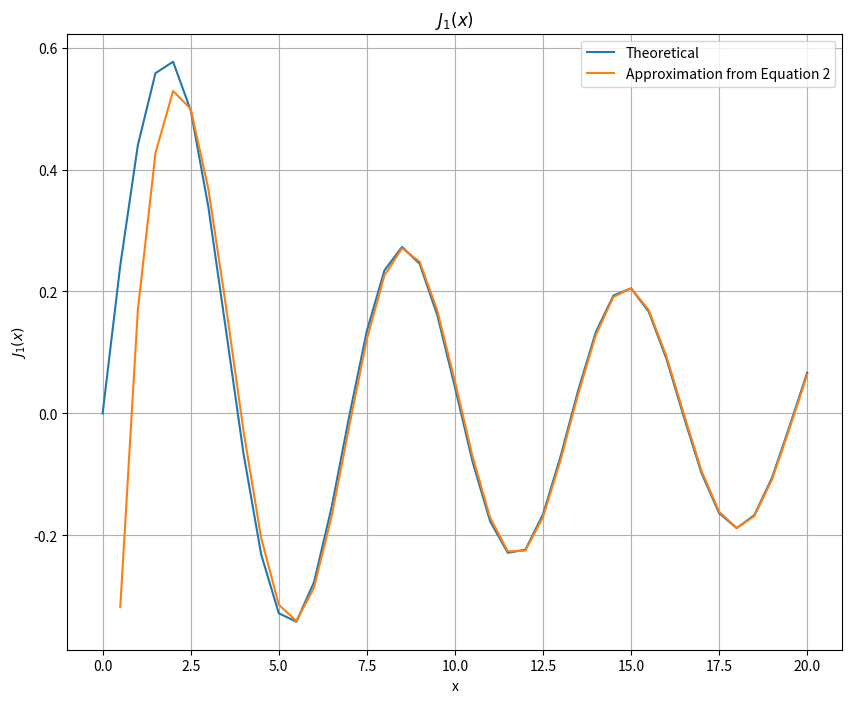
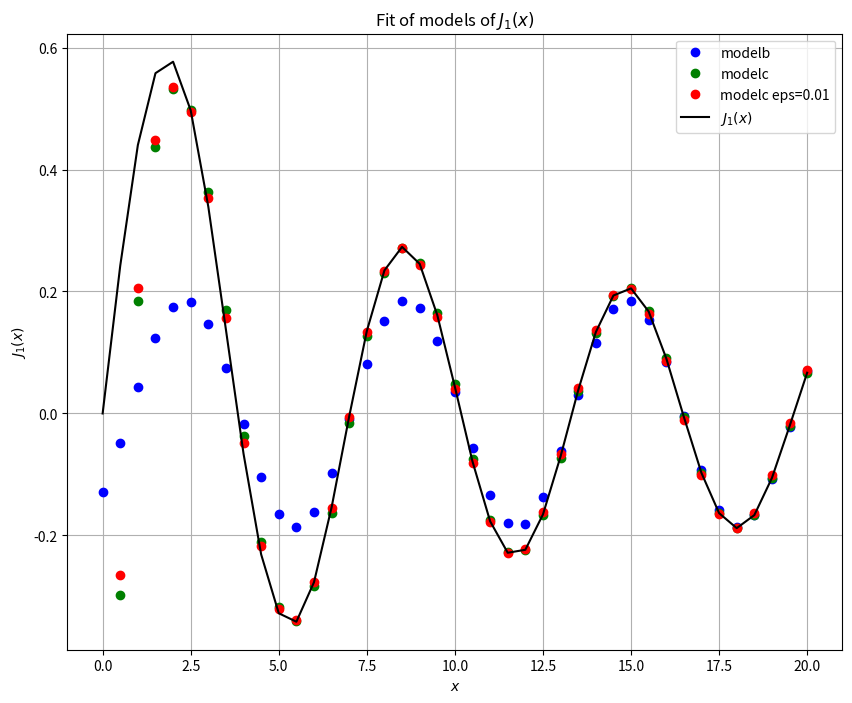
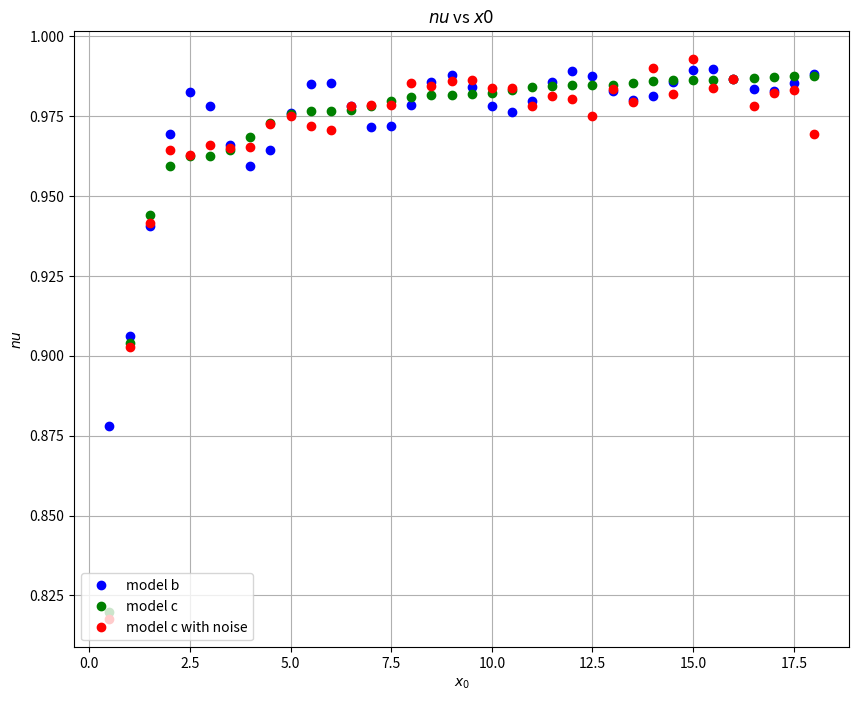
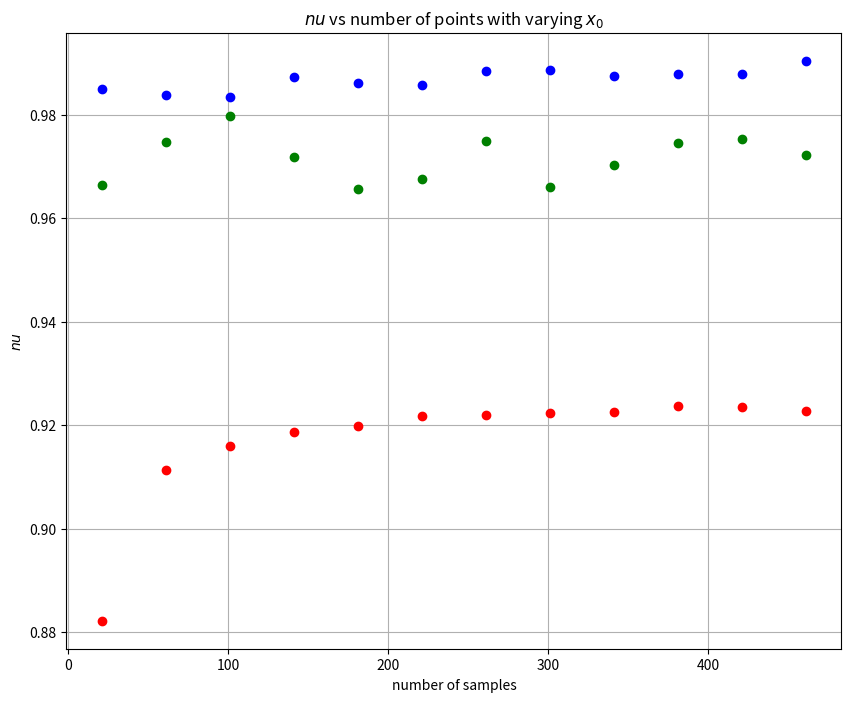

Python code for these plots, in order:

# coding: utf-8

# # Abstract 
# 
# This report attempts to delve deeper into the ubiquitous least squares approach to find, essential, a linear fit of data. Scientific python is made use of to implement the least squares method and to evaluate the suitability of models that are used to fit the Bessel function. A further assessment is made of the sampling of observations and the effect of noise. 

# # Introduction 
# 
# In this study of the least squares method of determining parameters to fit a function to data, the Bessel function of the first kind is modeled. The Bessel function is a solution of the following differential equation
# \begin{equation}
# x^2y^{\prime\prime} + xy^{\prime} + (x^2- \nu^2)y = 0
# \end{equation}
# and is denoted by $J_\nu(x)$. Only the bessel function of the first kind, i.e $\nu$ = 1 is modeled here. A good approximation to Bessel functions at high values of $x$ is the following 
# 
# \begin{equation}
# J_\nu(x) \approx \sqrt{\frac{2}{\pi x}}cos\left(x-\frac{\nu\pi}{2}- \frac{\pi}{4}\right)
# \end{equation}
# 
# The least squares approach is used to model both the above function and an inaccurate model and a comparision is made by estimating the value of $\nu$. A further analysis is conducted to better understand the effect of random noise and sampling.

# # Methods and results 
# 
# The following block of code makes the necessary imports from the Scipy and the Numpy libraries and removes the ambiguity around the \ operator in python.

# In[1]:


from __future__ import division 

import numpy as np
import matplotlib.pyplot as plt
from scipy.special import j1
size= (10,8)


# The following code helps define helper funcitons and the models that used later. The $modelb$ and the $modelc$ functions take three arguments- $x$, $x_0$, $eps$. $x$ is the vector of values of the independent variable where the function is sampled. $x_0$ indicates the sample after which values from $x$ are considered for the fitting. $eps$ is the factor by which noise is multiplied. 

# In[2]:


# function definition

def modelb_fit(A,B,x):
    return A*np.cos(x)+B*np.sin(x)

def modelc_fit(A,B,x):
    return (A*np.cos(x)+B*np.sin(x))/np.sqrt(x)

def modelhigh(x):
    return np.sqrt(2/(np.pi*x))*np.cos(x- 3*np.pi/4)

def findphi(b):
    return np.arccos((b[0])/(np.sqrt(np.sum(b**2))))

def findnu(phi):
    return ((phi-(np.pi / 4))/(np.pi/2))

def modelb(x,x0,eps):
    i= np.where(x==x0)[0][0]
    vector= x[i:]
    j1_vector= j1(x[i:])
    j1_vector= j1_vector+ eps*np.random.random(len(j1_vector))
    A= np.zeros((len(vector),2))
    
    A[:,0]= np.cos(vector)
    A[:,1]= np.sin(vector)
    b= np.linalg.lstsq(A,j1_vector)[0]
    phi= findphi(b)
    nu= findnu(phi)
    return (nu,b[0],b[1])

def modelc(x,x0,eps):
    i= np.where(x==x0)[0][0]
    vector= x[i:]
    j1_vector= j1(x[i:]) 
    j1_vector= j1_vector+ eps*np.random.random(len(j1_vector))
    A= np.zeros((len(vector),2))
    
    A[:,0]= np.cos(vector)/np.sqrt(vector)
    A[:,1]= np.sin(vector)/np.sqrt(vector)
    b= np.linalg.lstsq(A,j1_vector)[0]
    phi= findphi(b)
    nu= findnu(phi)
    return (nu,b[0],b[1])

def calcnu(x,x0,eps,model):
    return model(x,x0,eps)


# A vector $x$ of 41 values is created and a plot of the $J_1$ function is created for reference. Plotting the approximation from Eqn(2), it is seen to be a good approximation at higher values of $x$.

# In[3]:


x= np.linspace(0,20,41)
j1_x= j1(x)

plt.figure(1,figsize=size)
plt.plot(x,j1_x, label="Theoretical")
plt.plot(x[1:],modelhigh(x[1:]), label= "Approximation from Equation 2")
plt.xlabel("x")
plt.ylabel("$J_1(x)$")
plt.grid(True)
plt.title("$J_1(x)$")
plt.legend()
plt.show()
plt.close()


# The following models are implemented to approximate the Bessel function 
# \begin{align}
# J_1(x_i) &\approx Acos(x_i) + Bsin(x_i)\\
# J_1(x_i) &\approx A\frac{cos(x_i)}{\sqrt{x}} + B\frac{sin(x_i)}{\sqrt{x}}
# \end{align}

# In[4]:


nub=[]
nuc=[]
nucn=[]
val=[]
for x0 in x[1:-4]:
    model_b= calcnu(x,x0,0,modelb)
    nub.append(model_b[0])
    model_c= calcnu(x,x0,0,modelc)
    nuc.append(model_c[0])
    model_cn= calcnu(x,x0,0.01,modelc)
    nucn.append(model_cn[0])
    val.append(x0)

plt.figure(2, figsize= size)
plt.plot(x,modelb_fit(model_b[1],model_b[2],x), "bo",label= "modelb")
plt.plot(x[1:], modelc_fit(model_c[1],model_c[2],x[1:]), "go",label=
        "modelc")
plt.plot(x[1:], modelc_fit(model_cn[1],model_cn[2],x[1:]),"ro", label=
         "modelc eps=0.01")
plt.plot(x, j1_x, "k-", label="$J_1(x)$")
plt.title("Fit of models of $J_1(x)$")
plt.xlabel("$x$")
plt.ylabel("$J_1(x)$")
plt.legend()
plt.grid(True)
plt.show()
plt.close()

# In[9]:


plt.figure(figsize=size)
plt.plot(val,nub,"bo",label="model b")
plt.plot(val,nuc,"go",label="model c")
plt.plot(val,nucn,"ro",label="model c with noise")
plt.legend(loc=3)
plt.xlabel("$x_0$")
plt.ylabel("$nu$")
plt.title("$nu $ vs $x0$")
plt.grid(True)
plt.show()
plt.close()


# It is clear that the model from Eqn(4) (modelc) is a much better fit than the model from Eqn(3) (modelb). This is true even when noise is added to the measurements. This is also evident from the the plot of $\nu$.

# In[8]:


vali=[]
nu=[]
nu1=[]
nu2=[]
for i in range(21,501,40):
    x= np.linspace(0, 20, i)
    vali.append(i)
    nu.append(calcnu(x,1,0.01,modelc)[0])
    nu1.append(calcnu(x,16,0.01,modelc)[0])
    nu2.append(calcnu(x,18,0.01,modelc)[0])
plt.figure(figsize = size)
plt.plot(vali, nu, "ro", label = "$x0 = 1$")
plt.plot(vali, nu1, "bo", label = "$x0 = 16$")
plt.plot(vali, nu2, "go", label = "$x0 = 18$")
plt.xlabel("number of samples")
plt.ylabel("$nu$")
plt.title("$nu$ vs number of points with varying $x_0$")
plt.grid(True)
plt.show()
plt.close()


# The closeness of $\nu$ to one increases with the value of $x_0$ until around 16 and then drops as we approach 18 with 20 being the last point in the vector. Further, the general trend seems to be that the value of $\nu$ tends to be one with increasing number of samples.
# 

# # Discussion and conclusion-
# 
# From figure(2) it can be seen that the method of least squares is indeed very suitable for estimating parameters that contribute linearly to a model. In fact it can be shown that the estimators determined by the least squares approach are minimum variance, unbiased estimators. As can be seen from Figure 2 and Figure 3, this is a powerful method of estimation given the right model. However it can not cope with incorrect models and will try to fit the given samples in the best way possible which results, in this case, in only a sinusoid. 
# 
# Considering the fact that any measurement is bound to involve noise the number of measurements determines the effects. As can be seen from Figure 4, increasing the number of measurements has little impact on the value of $\nu$ so long as they are sufficiently large to cancel out the noise. However, it is noteworthy that increasing the value of $x_0$ significantly increases the value of $\nu$ until $x_0 = 16$ after which it begins to decline as the number of samples are simply insufficient to cancel out the random noise.
# 
# Since the noise is assumed to be random, small $x_0$ ensures no bias as the noise is averaged out, however fitting a model that is better suited to higher values of $x_i$ becomes hard. However, at higher $x_0$, even though the although least squares produces the best fit, the effect of noise is much more apparent.
# 
# In conclusion, the libraries Scipy and Numpy have been used to implement the least squares approach and to study the effect of noise, sampling and various models.
